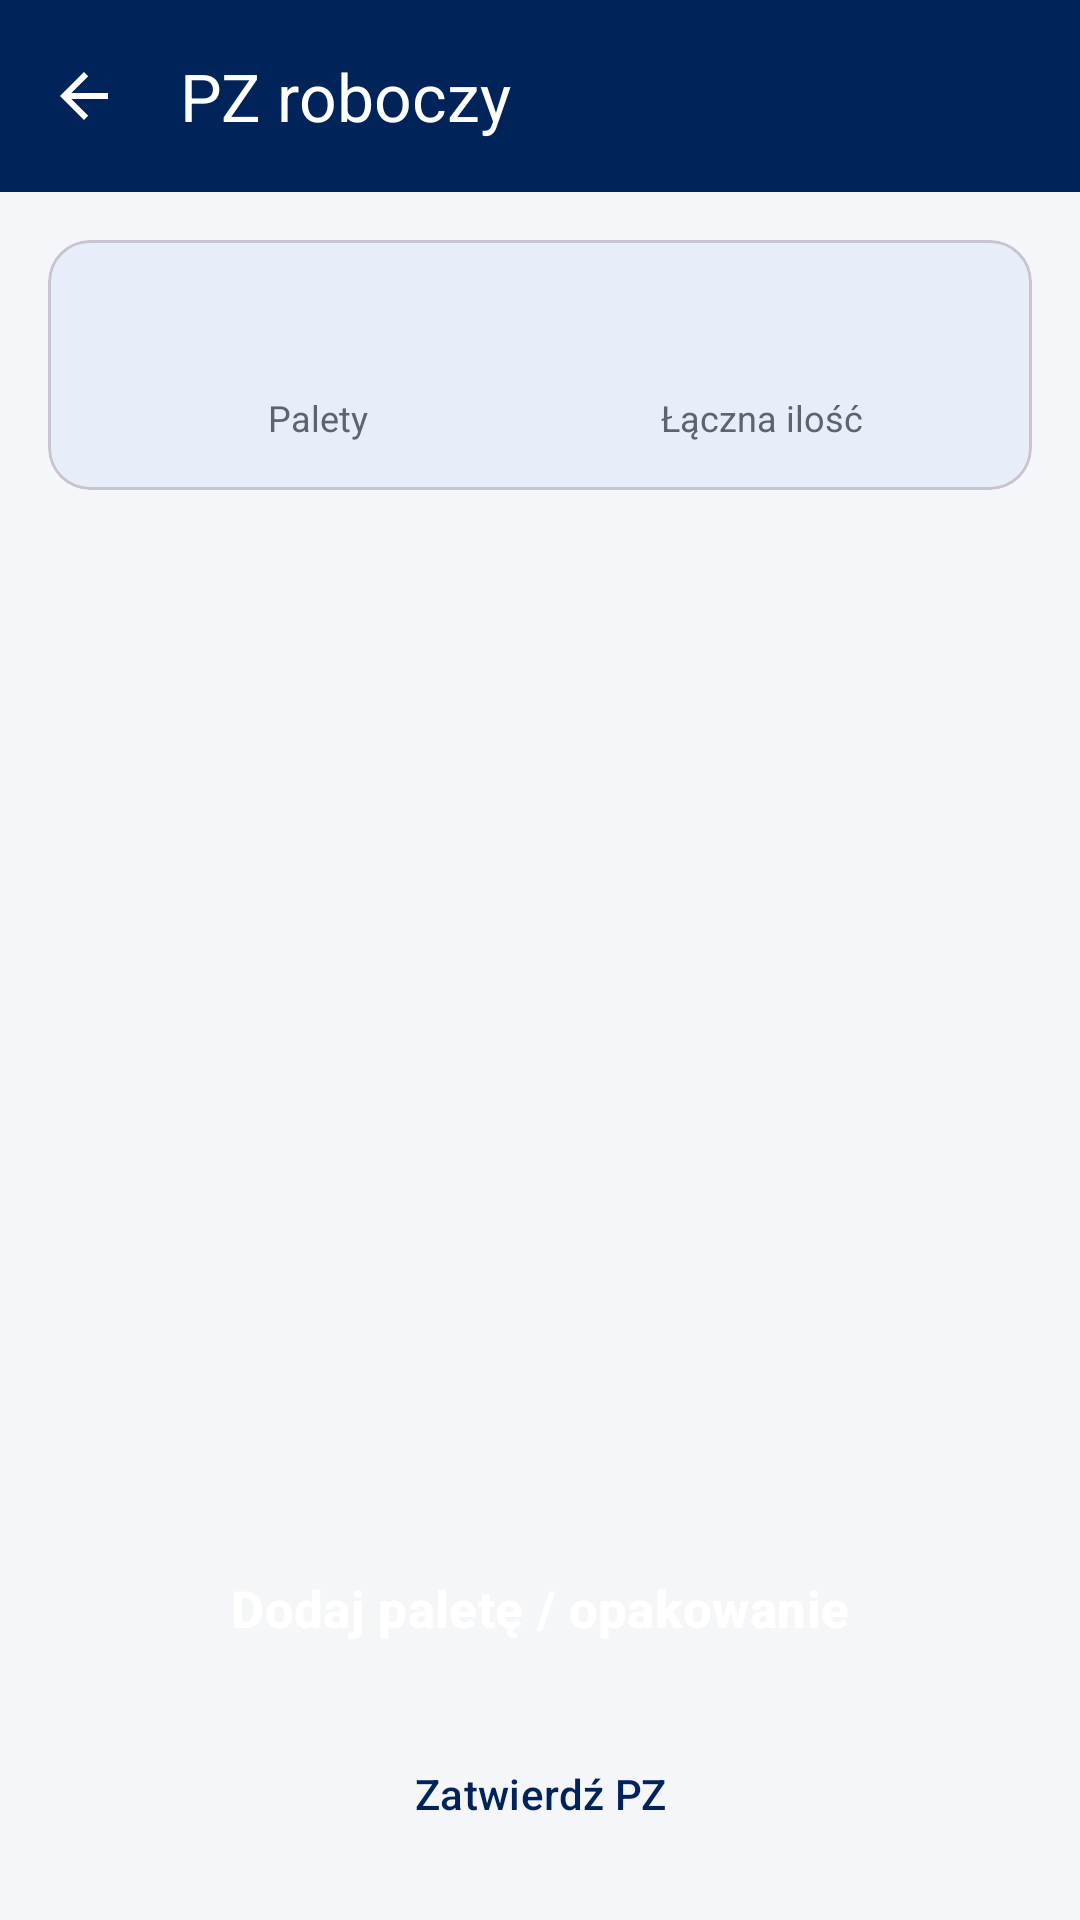

Reconstruct the res/layout file that produces this screen, plus the resources it refers to.
<!-- AndroidManifest.xml: application theme Theme.Skaner -->
<!-- res/layout/activity_pz_detail.xml -->
<?xml version="1.0" encoding="utf-8"?>
<LinearLayout xmlns:android="http://schemas.android.com/apk/res/android"
    xmlns:app="http://schemas.android.com/apk/res-auto"
    android:layout_width="match_parent"
    android:layout_height="match_parent"
    android:orientation="vertical">
    <com.google.android.material.appbar.MaterialToolbar
        android:id="@+id/toolbar"
        android:layout_width="match_parent"
        android:layout_height="?attr/actionBarSize"
        android:background="@color/brand_blue"
        android:elevation="4dp"
        app:title="@string/pz_draft"
        app:titleTextColor="@android:color/white"
        app:navigationIcon="?attr/homeAsUpIndicator"
        app:navigationIconTint="@android:color/white"
        app:subtitleTextColor="#B3FFFFFF" />

    <LinearLayout
        android:layout_width="match_parent"
        android:layout_height="0dp"
        android:layout_weight="1"
        android:orientation="vertical"
        android:padding="16dp">

        <include android:id="@+id/totals" layout="@layout/view_document_totals" />

        <ListView
            android:id="@+id/itemsList"
            android:layout_width="match_parent"
            android:layout_height="0dp"
            android:layout_weight="1"
            android:clipToPadding="false"
            android:divider="@null"
            android:dividerHeight="0dp"
            android:paddingBottom="8dp" />

        <Button
            android:id="@+id/addEntryButton"
            style="@style/Widget.Skaner.Button.Primary"
            android:layout_width="match_parent"
            android:layout_height="wrap_content"
            android:layout_marginTop="8dp"
            android:minHeight="56dp"
            android:text="@string/pz_entry_new"
            app:icon="@drawable/ic_add"
            app:iconGravity="textStart"
            app:iconTint="@android:color/white" />

        <Button
            android:id="@+id/approveButton"
            style="@style/Widget.Skaner.Button.Outlined"
            android:layout_width="match_parent"
            android:layout_height="wrap_content"
            android:layout_marginTop="8dp"
            android:minHeight="52dp"
            android:text="@string/pz_approve" />

        <LinearLayout
            android:id="@+id/approvedActions"
            android:layout_width="match_parent"
            android:layout_height="wrap_content"
            android:layout_marginTop="8dp"
            android:orientation="horizontal"
            android:visibility="gone">

            <Button
                android:id="@+id/printButton"
                style="@style/Widget.Skaner.Button.Outlined"
                android:layout_width="0dp"
                android:layout_height="wrap_content"
                android:layout_marginEnd="8dp"
                android:layout_weight="1"
                android:minHeight="52dp"
                android:text="@string/rw_print" />

            <Button
                android:id="@+id/emailButton"
                style="@style/Widget.Skaner.Button.Outlined"
                android:layout_width="0dp"
                android:layout_height="wrap_content"
                android:layout_weight="1"
                android:minHeight="52dp"
                android:text="@string/pz_email" />
        </LinearLayout>
    </LinearLayout>
</LinearLayout>
<!-- res/layout/view_document_totals.xml (included above) -->
<?xml version="1.0" encoding="utf-8"?>
<com.google.android.material.card.MaterialCardView
    xmlns:android="http://schemas.android.com/apk/res/android"
    xmlns:app="http://schemas.android.com/apk/res-auto"
    android:layout_width="match_parent"
    android:layout_height="wrap_content"
    app:cardBackgroundColor="@color/brand_blue_container"
    app:cardCornerRadius="14dp"
    app:cardElevation="0dp">

    <LinearLayout
        android:layout_width="match_parent"
        android:layout_height="wrap_content"
        android:orientation="horizontal"
        android:padding="16dp">

        <LinearLayout
            android:layout_width="0dp"
            android:layout_height="wrap_content"
            android:layout_weight="1"
            android:gravity="center"
            android:orientation="vertical">

            <TextView
                android:id="@+id/statCount"
                android:layout_width="match_parent"
                android:layout_height="wrap_content"
                android:gravity="center"
                android:textColor="@color/brand_blue"
                android:textSize="26sp"
                android:textStyle="bold" />

            <TextView
                android:layout_width="wrap_content"
                android:layout_height="wrap_content"
                android:id="@+id/countLabel"
                android:text="@string/stat_pallets"
                android:textColor="@color/text_secondary"
                android:textSize="12sp" />
        </LinearLayout>

        <LinearLayout
            android:layout_width="0dp"
            android:layout_height="wrap_content"
            android:layout_weight="1"
            android:gravity="center"
            android:orientation="vertical">

            <TextView
                android:id="@+id/statWeight"
                android:layout_width="match_parent"
                android:layout_height="wrap_content"
                android:gravity="center"
                android:textColor="@color/brand_blue"
                android:textSize="26sp"
                android:textStyle="bold" />

            <TextView
                android:layout_width="wrap_content"
                android:layout_height="wrap_content"
                android:text="@string/stat_weight"
                android:textColor="@color/text_secondary"
                android:textSize="12sp" />
        </LinearLayout>
    </LinearLayout>
</com.google.android.material.card.MaterialCardView>
<!-- resources referenced by this layout -->
<resources>
  <color name="brand_blue">#00235A</color>
  <color name="brand_blue_container">#E8EEF9</color>
  <color name="text_secondary">#5B6470</color>
  <string name="pz_approve">Zatwierdź PZ</string>
  <string name="pz_draft">PZ roboczy</string>
  <string name="pz_email">Wyślij e-mailem</string>
  <string name="pz_entry_new">Dodaj paletę / opakowanie</string>
  <string name="rw_print">Drukuj</string>
  <string name="stat_pallets">Palety</string>
  <string name="stat_weight">Łączna ilość</string>
  <style name="Widget.Skaner.Button.Outlined" parent="Widget.Material3.Button.OutlinedButton">
          <item name="strokeColor">@color/brand_blue</item>
          <item name="android:textColor">@color/brand_blue</item>
          <item name="cornerRadius">14dp</item>
      </style>
  <style name="Widget.Skaner.Button.Primary" parent="Widget.Material3.Button">
          <item name="backgroundTint">@color/brand_orange</item>
          <item name="android:textColor">@android:color/white</item>
          <item name="cornerRadius">14dp</item>
          <item name="android:textSize">17sp</item>
          <item name="android:textStyle">bold</item>
          <item name="android:insetTop">0dp</item>
          <item name="android:insetBottom">0dp</item>
      </style>
  <style name="Theme.Skaner" parent="Base.Theme.Skaner" />
  <color name="brand_orange">#FF5E14</color>
  <style name="Base.Theme.Skaner" parent="Theme.Material3.Light.NoActionBar">
          <item name="colorPrimary">@color/brand_blue</item>
          <item name="colorOnPrimary">@android:color/white</item>
          <item name="colorSecondary">@color/brand_orange</item>
          <item name="colorOnSecondary">@android:color/white</item>
          <item name="android:windowBackground">@color/app_background</item>
          <item name="android:statusBarColor">@color/brand_blue</item>
          <item name="android:windowLightStatusBar">false</item>
      </style>
  <color name="app_background">#F4F6FA</color>
</resources>
